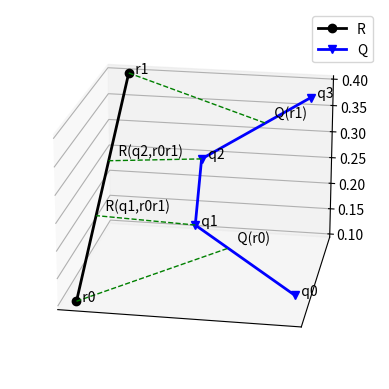

Generate this figure with matplotlib:
# coding=utf-8

import matplotlib.pyplot as plt
import numpy as np
from mpl_toolkits.mplot3d import Axes3D


def plot(point_arr, ax, label=None, linestyle='-', linewidth=1, color='0', marker=None):
    x = []
    y = []
    z = []
    for point in point_arr:
        x.append(point[0])
        y.append(point[1])
        z.append(point[2])
    ax.plot(x, y, z, label=label, linestyle=linestyle, linewidth=linewidth, color=color, marker=marker)


def find_pair_point(ax, r, qi, qj, label=None):
    x = qi[0]
    min_point = [qi[0],qi[1],qi[2]]
    min_distance = 100
    for x in np.arange(min(qi[0], qj[0]), max(qi[0], qj[0]), 0.0001):
        y = (qj[1]-qi[1])/(qj[0]-qi[0])*(x-qi[0])+qi[1]
        z = (qj[2]-qi[2])/(qj[0]-qi[0])*(x-qi[0])+qi[2]
        if (r[0]-x)**2+(r[1]-y)**2+(r[2]-z)**2 < min_distance**2:
            min_distance = np.sqrt((r[0]-x)**2+(r[1]-y)**2+(r[2]-z)**2)
            min_point = [x, y, z]
    ax.plot([r[0],min_point[0]], [r[1], min_point[1]], [r[2], min_point[2]], linestyle='--', linewidth=1, color='green')
    ax.text(min_point[0], min_point[1], min_point[2]+0.01, label)
    print('min_point=', min_point)


def get_R_and_Q():
    # 对应点情况一
    # R = [
    #     [0.1, 0.2, 0.2],
    #     [0.1, 0.4, 0.3]
    # ]
    # Q = [
    #     [0.4, 0.2, 0.1],
    #     [0.3, 0.3, 0.25],
    #     [0.4, 0.4, 0.4]
    # ]

    # 对应点情况二
    # R = [
    #     [0.1, 0.3, 0.2],
    #     [0.15, 0.4, 0.3]
    # ]
    # Q = [
    #     [0.3, 0.2, 0.1],
    #     [0.4, 0.4, 0.4]
    # ]

    # 对应轨迹段情况一
    # R = [[0.25, 0.3, 0.1],
    #      [0.4, 0.3, 0.2],
    #      [0.55, 0.28, 0.3],
    #      [0.7, 0.3, 0.4]]
    # Q = [[0.1, 0.1, 0.1],
    #      [0.3, 0.2, 0.2],
    #      [0.8, 0.2, 0.3]]

    # 对应点轨迹段情况二
    # R=[
    #     [0.2, 0.1, 0.1],
    #     [0.1, 0.2, 0.2],
    #     [0.1, 0.4, 0.3],
    #     [0.2, 0.5, 0.4]
    # ]
    # Q=[
    #     [0.4, 0.2, 0.1],
    #     [0.3, 0.3, 0.25],
    #     [0.4, 0.4, 0.4]
    # ]

    # 对应轨迹段情况三
    R = [
        [0.2, 0.1, 0.1],
        [0.21, 0.5, 0.4]
    ]
    Q = [
        [0.4, 0.2, 0.1],
        [0.3, 0.25, 0.2],
        [0.3, 0.32, 0.3],
        [0.4, 0.4, 0.4]
    ]

    return R, Q


if __name__=='__main__':
    fig = plt.figure()
    ax = fig.add_subplot(111, projection='3d')
    markers = ['.', ',', 'o', 'v', '^', '<', '>', '1', '2', '3', '4',
               's', 'p', '*', 'h', 'H', '+', 'x', 'D', 'd', '|', '_', r'$\clubsuit$']

    R, Q = get_R_and_Q()

    # 画出轨迹R和Q
    plot(R, ax, label='R', linestyle='-', linewidth=2, color='0', marker=markers[2])
    plot(Q, ax, label='Q', linestyle='-', linewidth=2, color='blue', marker=markers[3])
    # 为轨迹样本点进行标注
    for i in range(len(R)):
        m_label = '  r'+str(i)
        ax.text(R[i][0], R[i][1], R[i][2], m_label)
    for i in range(len(Q)):
        m_label = '  q'+str(i)
        ax.text(Q[i][0], Q[i][1], Q[i][2], m_label)

    find_pair_point(ax=ax, r=R[0], qi=Q[1], qj=Q[0], label='   Q(r0)')
    find_pair_point(ax=ax, r=R[1], qi=Q[3], qj=Q[2], label='   Q(r1)')

    # 对应轨迹段情况三(作图讲解d_shape遇到Q(r1)和Q(r2)中间有间隔样本点的情况)
    find_pair_point(ax=ax, r=Q[1], qi=R[0], qj=R[1], label='   R(q1,r0r1)')
    find_pair_point(ax=ax, r=Q[2], qi=R[0], qj=R[1], label='   R(q2,r0r1)')

    ax.legend()  # 显示图例
    # ax.set_xlabel('x')
    # ax.set_ylabel('y')

    # 设置坐标轴刻度
    ax.set_xticks([])
    ax.set_yticks([])
    # ax.set_xticks(np.arange(0, 1, 0.1))
    # ax.set_yticks(np.arange(0, 1, 0.1))

    ax.view_init(elev=20, azim=280)  # 调整视角

    # plt.xlim(0, 1)
    # plt.ylim(0, 1)
    plt.show()




################################################################################
# 画3D曲面图
# ax = Axes3D(fig)
# x = np.arange(-4, 4, 0.1)
# y = np.arange(-4, 4, 0.1)
# X, Y = np.meshgrid(x, y)
# R = np.sqrt(X**2+y**2)
# Z = np.sin(R)
# ax.plot_surface(X, Y, Z, rstride=1, cstride=1, cmap='rainbow')
# plt.show()
